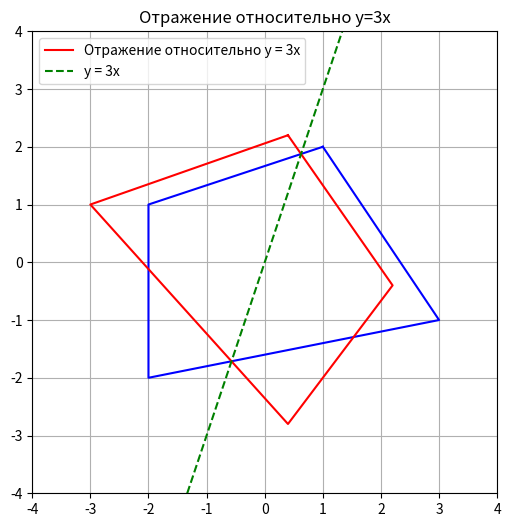
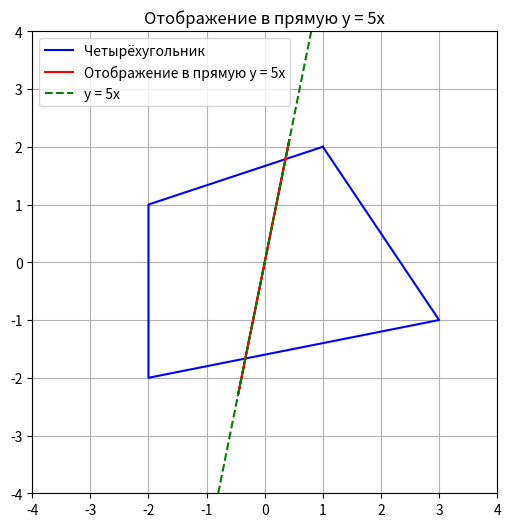
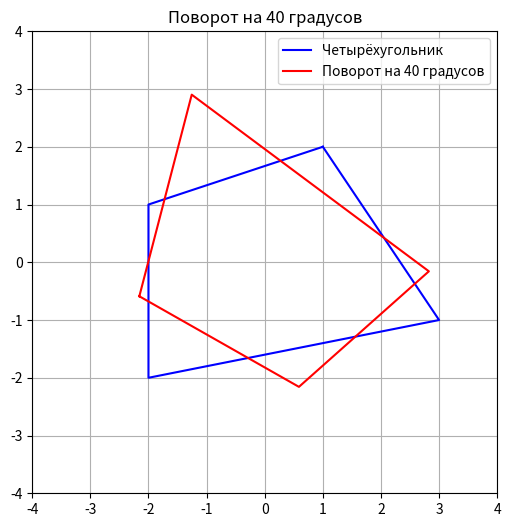
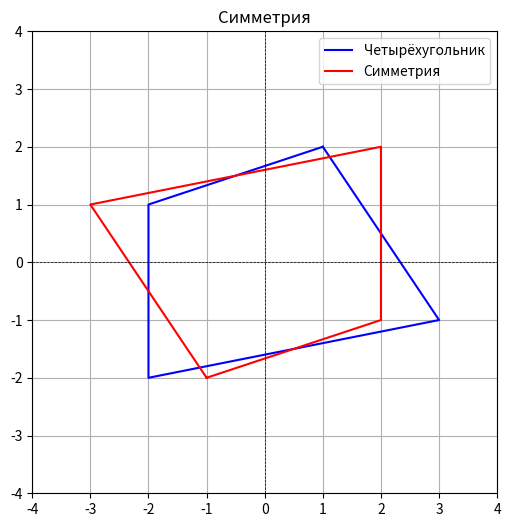
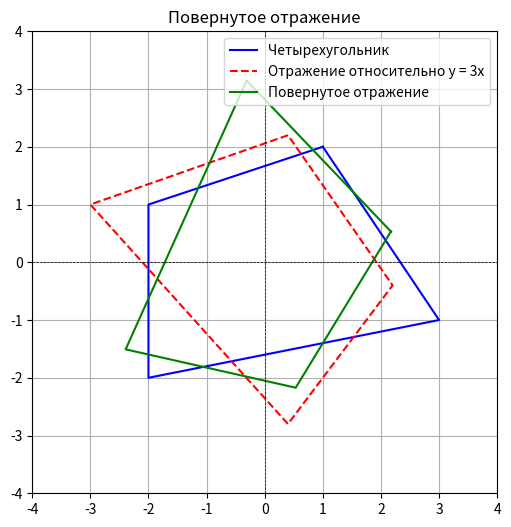
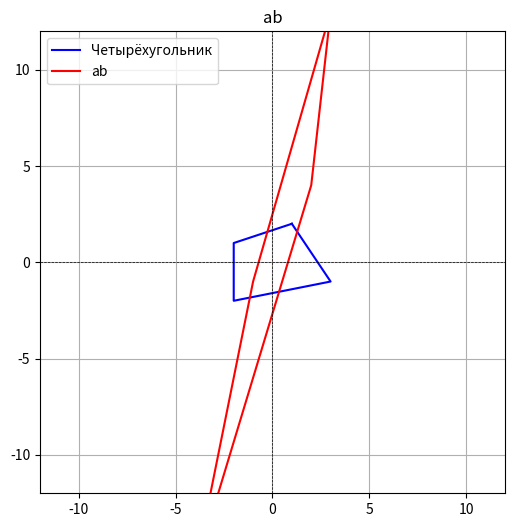
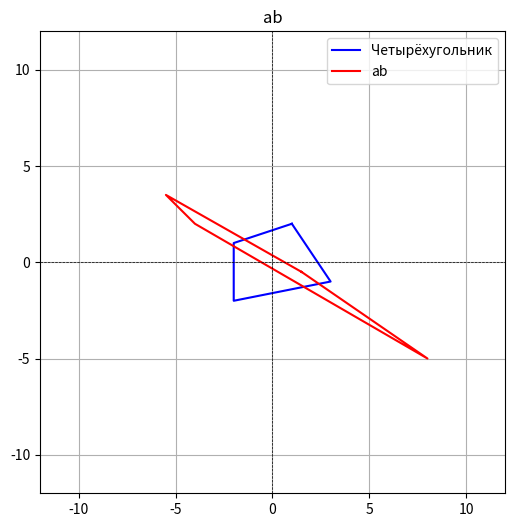
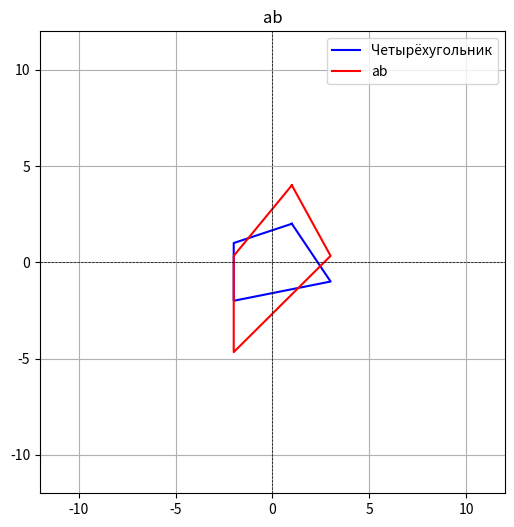
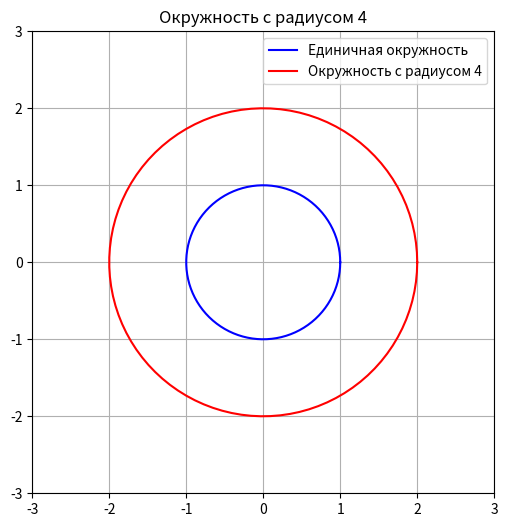
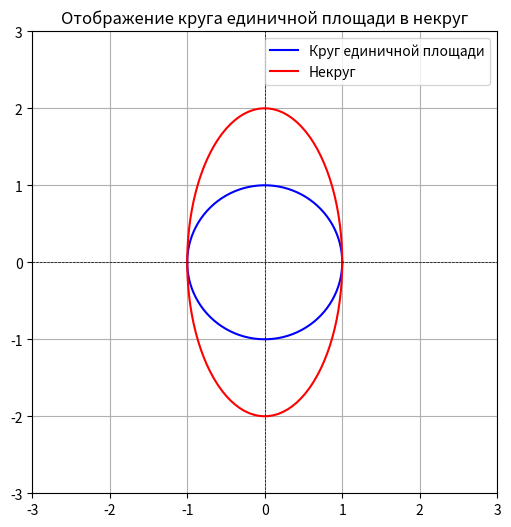
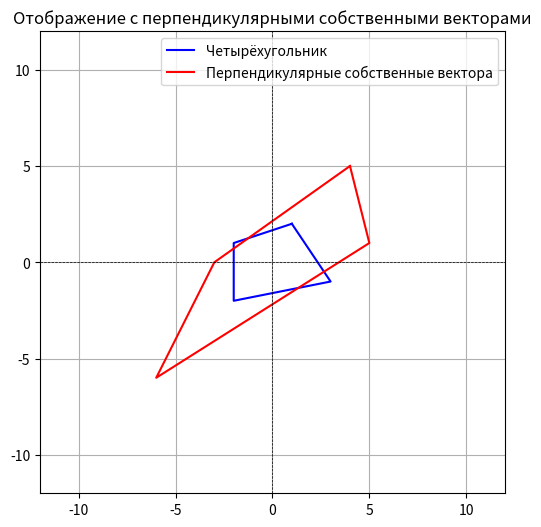
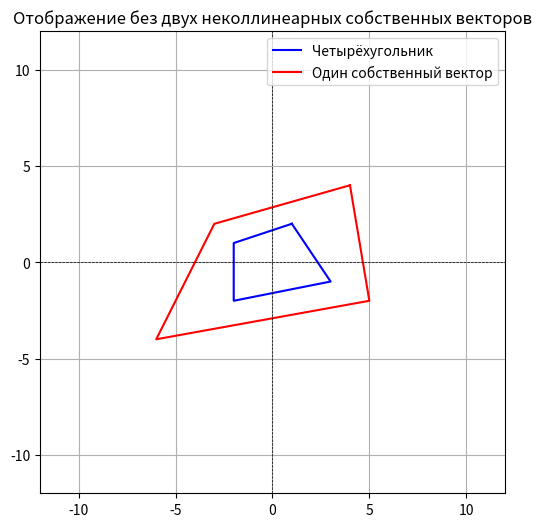
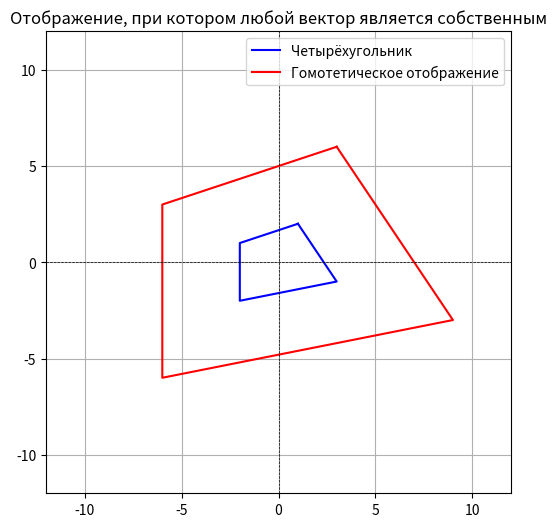
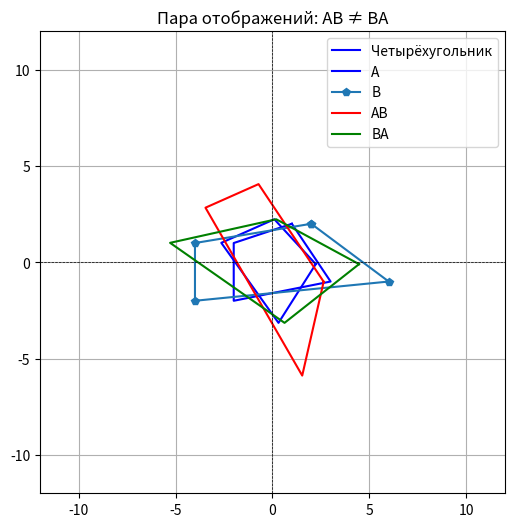
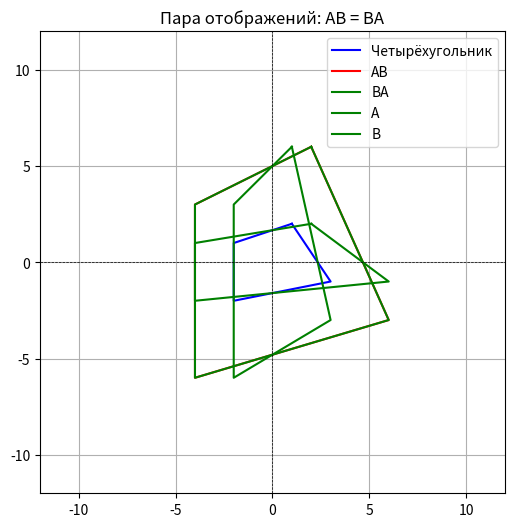

Python code for these plots, in order:
import numpy as np
import matplotlib.pyplot as plt

# Числа a, b, c, d
a, b, c, d = 3, 5, 4, 2

# Задаем вершины прямоугольника
fig = np.array([[1, 2], [3, -1], [-2, -2],[-2,1], [1, 2]])

# 1 задание
M_reflection = np.array([[-8/10, 6/10], [6/10, 8/10]])
rect_reflection = fig @ M_reflection.T

plt.figure(figsize=(6, 6))
plt.plot(fig[:, 0], fig[:, 1], 'b-', label="")
plt.plot(rect_reflection[:, 0], rect_reflection[:, 1], 'r-', label="Отражение относительно y = 3x")
plt.xlim([-4, 4])
plt.ylim([-4, 4])
plt.axline((0, 0), slope=3, color='green', linestyle='--', label="y = 3x")
plt.grid(True)
plt.legend()
plt.title("Отражение относительно y=3x")
#plt.show()

M_projection = np.array([[1/26, 5/26], [5/26, 25/26]])

rect_projection = fig @ M_projection.T

# Визуализация
plt.figure(figsize=(6, 6))
plt.plot(fig[:, 0], fig[:, 1], 'b-', label="Четырёхугольник")
plt.plot(rect_projection[:, 0], rect_projection[:, 1], 'r-', label="Отображение в прямую y = 5x")
plt.xlim([-4, 4])
plt.ylim([-4, 4])
plt.axline((0, 0), slope=5, color='green', linestyle='--', label="y = 5x")
plt.grid(True)
plt.legend()
plt.title("Отображение в прямую y = 5x")
#plt.show()
# 3 задание
theta=40
M_rotation = np.array([[np.cos(theta), -np.sin(theta)], [np.sin(theta), np.cos(theta)]])
quad_rotation = fig @ M_rotation.T
print(quad_rotation)
plt.figure(figsize=(6, 6))
plt.plot(fig[:, 0], fig[:, 1], 'b-', label="Четырёхугольник")
plt.plot(quad_rotation[:, 0], quad_rotation[:, 1], 'r-', label="Поворот на 40 градусов")
plt.xlim([-4, 4])
plt.ylim([-4, 4])
plt.grid(True)
plt.legend()
plt.title("Поворот на 40 градусов")
#plt.show()

# Задание 4
M_central_symmetry = np.array([[-1, 0], [0, -1]])
quad_central_symmetry = fig @ M_central_symmetry.T
plt.figure(figsize=(6, 6))
plt.plot(fig[:, 0], fig[:, 1], 'b-', label="Четырёхугольник")
plt.plot(quad_central_symmetry[:, 0], quad_central_symmetry[:, 1], 'r-', label="Симметрия")
plt.xlim([-4, 4])
plt.ylim([-4, 4])
plt.axhline(0, color='black', linewidth=0.5, linestyle='--')
plt.axvline(0, color='black', linewidth=0.5, linestyle='--')
plt.grid(True)
plt.legend()
plt.title("Симметрия")
#plt.show()

# Задание 5
help_M=rect_reflection
theta=10*d
M_rotation = np.array([[np.cos(theta), np.sin(theta)], [-np.sin(theta), np.cos(theta)]])
ans_M=rect_reflection@M_rotation.T
plt.figure(figsize=(6, 6))
plt.plot(fig[:, 0], fig[:, 1], 'b-', label="Четырехугольник")
plt.plot(help_M[:, 0], help_M[:, 1], 'r--', label="Отражение относительно y = 3x")
plt.plot(ans_M[:, 0], ans_M[:, 1], 'g-', label="Повернутое отражение")
plt.xlim([-4, 4])
plt.ylim([-4, 4])
plt.axhline(0, color='black', linewidth=0.5, linestyle='--')
plt.axvline(0, color='black', linewidth=0.5, linestyle='--')
plt.grid(True)
plt.legend()
plt.title("Повернутое отражение")
#plt.show()

# Задание 6

M_6=np.array([[1,1],[a,b]])
new_fig=fig@M_6.T
print(new_fig)
plt.figure(figsize=(6, 6))
plt.plot(fig[:, 0], fig[:, 1], 'b-', label="Четырёхугольник")
plt.plot(new_fig[:, 0], new_fig[:, 1], 'r-', label="ab")
plt.xlim([-12, 12])
plt.ylim([-12, 12])
plt.axhline(0, color='black', linewidth=0.5, linestyle='--')
plt.axvline(0, color='black', linewidth=0.5, linestyle='--')
plt.grid(True)
plt.legend()
plt.title("ab")
#plt.show()

# Задание 7
M_7=(np.linalg.inv(M_6))
print(M_7)
new_fig_7=fig@M_7.T
print(new_fig_7)
plt.figure(figsize=(6, 6))
plt.plot(fig[:, 0], fig[:, 1], 'b-', label="Четырёхугольник")
plt.plot(new_fig_7[:, 0], new_fig_7[:, 1], 'r-', label="ab")
plt.xlim([-12, 12])
plt.ylim([-12, 12])
plt.axhline(0, color='black', linewidth=0.5, linestyle='--')
plt.axvline(0, color='black', linewidth=0.5, linestyle='--')
plt.grid(True)
plt.legend()
plt.title("ab")
plt.show()
# Задание 8(НАДО РАЗОБРАТЬСЯ)
M_8=M_7@M_6
print(M_8)
M_8 = np.array([[1, 0], [(b - a) / a, b / a]])
new_fig_8=fig@M_8.T
print(new_fig_8)
plt.figure(figsize=(6, 6))
plt.plot(fig[:, 0], fig[:, 1], 'b-', label="Четырёхугольник")
plt.plot(new_fig_8[:, 0], new_fig_8[:, 1], 'r-', label="ab")
plt.xlim([-12, 12])
plt.ylim([-12, 12])
plt.axhline(0, color='black', linewidth=0.5, linestyle='--')
plt.axvline(0, color='black', linewidth=0.5, linestyle='--')
plt.grid(True)
plt.legend()
plt.title("ab")
plt.show()
# Задание 9
theta = np.linspace(0, 2 * np.pi, 100)
unit_circle = np.array([np.cos(theta), np.sin(theta)]).T
M_scale = np.array([[np.sqrt(c), 0], [0, np.sqrt(c)]])
scaled_circle = unit_circle @ M_scale.T
plt.figure(figsize=(6, 6))
plt.plot(unit_circle[:, 0], unit_circle[:, 1], 'b-', label="Единичная окружность")
plt.plot(scaled_circle[:, 0], scaled_circle[:, 1], 'r-', label=f"Окружность с радиусом {c}")
plt.xlim([-3, 3])
plt.ylim([-3, 3])
plt.gca().set_aspect('equal', adjustable='box')
plt.grid(True)
plt.legend()
plt.title(f"Окружность с радиусом {c}")
plt.show()

# 10 задание

theta = np.linspace(0, 2*np.pi, 100)
circle = np.array([np.cos(theta), np.sin(theta)]).T
s_x, s_y = 1, 2
M_ellipse = np.array([[s_x, 0], [0, s_y]])
ellipse = circle @ M_ellipse.T
plt.figure(figsize=(6, 6))
plt.plot(circle[:, 0], circle[:, 1], 'b-', label="Круг единичной площади")
plt.plot(ellipse[:, 0], ellipse[:, 1], 'r-', label="Некруг")
plt.xlim([-3, 3])
plt.ylim([-3, 3])
plt.axhline(0, color='black', linewidth=0.5, linestyle='--')
plt.axvline(0, color='black', linewidth=0.5, linestyle='--')
plt.grid(True)
plt.legend()
plt.title("Отображение круга единичной площади в некруг")
plt.show()

#11 задние
M_11 = np.array([[2, 1], [1, 2]])
transformed_fig = fig @ M_11.T

plt.figure(figsize=(6, 6))
plt.plot(fig[:, 0], fig[:, 1], 'b-', label="Четырёхугольник")
plt.plot(transformed_fig[:, 0], transformed_fig[:, 1], 'r-', label="Перпендикулярные собственные вектора")
plt.xlim([-12, 12])
plt.ylim([-12, 12])
plt.axhline(0, color='black', linewidth=0.5, linestyle='--')
plt.axvline(0, color='black', linewidth=0.5, linestyle='--')
plt.grid(True)
plt.legend()
plt.title("Отображение с перпендикулярными собственными векторами")
plt.show()

# 12 задание

# Треугольная матрица
M_12 = np.array([[2, 1], [0, 2]])

transformed_fig_single = fig @ M_12.T
plt.figure(figsize=(6, 6))
plt.plot(fig[:, 0], fig[:, 1], 'b-', label="Четырёхугольник")
plt.plot(transformed_fig_single[:, 0], transformed_fig_single[:, 1], 'r-', label="Один собственный вектор")
plt.xlim([-12, 12])
plt.ylim([-12, 12])
plt.axhline(0, color='black', linewidth=0.5, linestyle='--')
plt.axvline(0, color='black', linewidth=0.5, linestyle='--')
plt.grid(True)
plt.legend()
plt.title("Отображение без двух неколлинеарных собственных векторов")
plt.show()

# 13 задание

#14 задание
M_14 = np.array([[3, 0], [0, 3]])

# Преобразование фигуры
transformed_fig = fig @ M_14.T

# Визуализация
plt.figure(figsize=(6, 6))
plt.plot(fig[:, 0], fig[:, 1], 'b-', label="Четырёхугольник")
plt.plot(transformed_fig[:, 0], transformed_fig[:, 1], 'r-', label="Гомотетическое отображение")
plt.xlim([-12, 12])
plt.ylim([-12, 12])
plt.axhline(0, color='black', linewidth=0.5, linestyle='--')
plt.axvline(0, color='black', linewidth=0.5, linestyle='--')
plt.grid(True)
plt.legend()
plt.title("Отображение, при котором любой вектор является собственным")
plt.show()

# 15 задание
# Матрицы A и B
A = M_rotation
B = np.array([[2, 0], [0, 1]])

# AB и BA
AB = A @ B
BA = B @ A

transformed_A = fig @ A.T
transformed_B = fig @ B.T
transformed_AB = fig @ AB.T
transformed_BA = fig @ BA.T

# Визуализация
plt.figure(figsize=(6, 6))
plt.plot(fig[:, 0], fig[:, 1], 'b-', label="Четырёхугольник")
plt.plot(transformed_A[:, 0], transformed_A[:, 1], 'b-', label="A")
plt.plot(transformed_B[:, 0], transformed_B[:, 1], 'p-', label="B")
plt.plot(transformed_AB[:, 0], transformed_AB[:, 1], 'r-', label="AB")
plt.plot(transformed_BA[:, 0], transformed_BA[:, 1], 'g-', label="BA")
plt.xlim([-12, 12])
plt.ylim([-12, 12])
plt.axhline(0, color='black', linewidth=0.5, linestyle='--')
plt.axvline(0, color='black', linewidth=0.5, linestyle='--')
plt.grid(True)
plt.legend()
plt.title("Пара отображений: AB ≠ BA")
plt.show()

#16 задание
A = np.array([[2, 0], [0, 1]])
B = np.array([[1, 0], [0, 3]])

AB = A @ B
BA = B @ A
transformed_A=fig@A.T
transformed_B=fig@B.T
transformed_AB = fig @ AB.T
transformed_BA = fig @ BA.T

# Визуализация
plt.figure(figsize=(6, 6))
plt.plot(fig[:, 0], fig[:, 1], 'b-', label="Четырёхугольник")
plt.plot(transformed_AB[:, 0], transformed_AB[:, 1], 'r-', label="AB")
plt.plot(transformed_BA[:, 0], transformed_BA[:, 1], 'g-', label="BA")
plt.plot(transformed_A[:, 0], transformed_A[:, 1], 'g-', label="A")
plt.plot(transformed_B[:, 0], transformed_B[:, 1], 'g-', label="B")
plt.xlim([-12, 12])
plt.ylim([-12, 12])
plt.axhline(0, color='black', linewidth=0.5, linestyle='--')
plt.axvline(0, color='black', linewidth=0.5, linestyle='--')
plt.grid(True)
plt.legend()
plt.title("Пара отображений: AB = BA")
plt.show()
